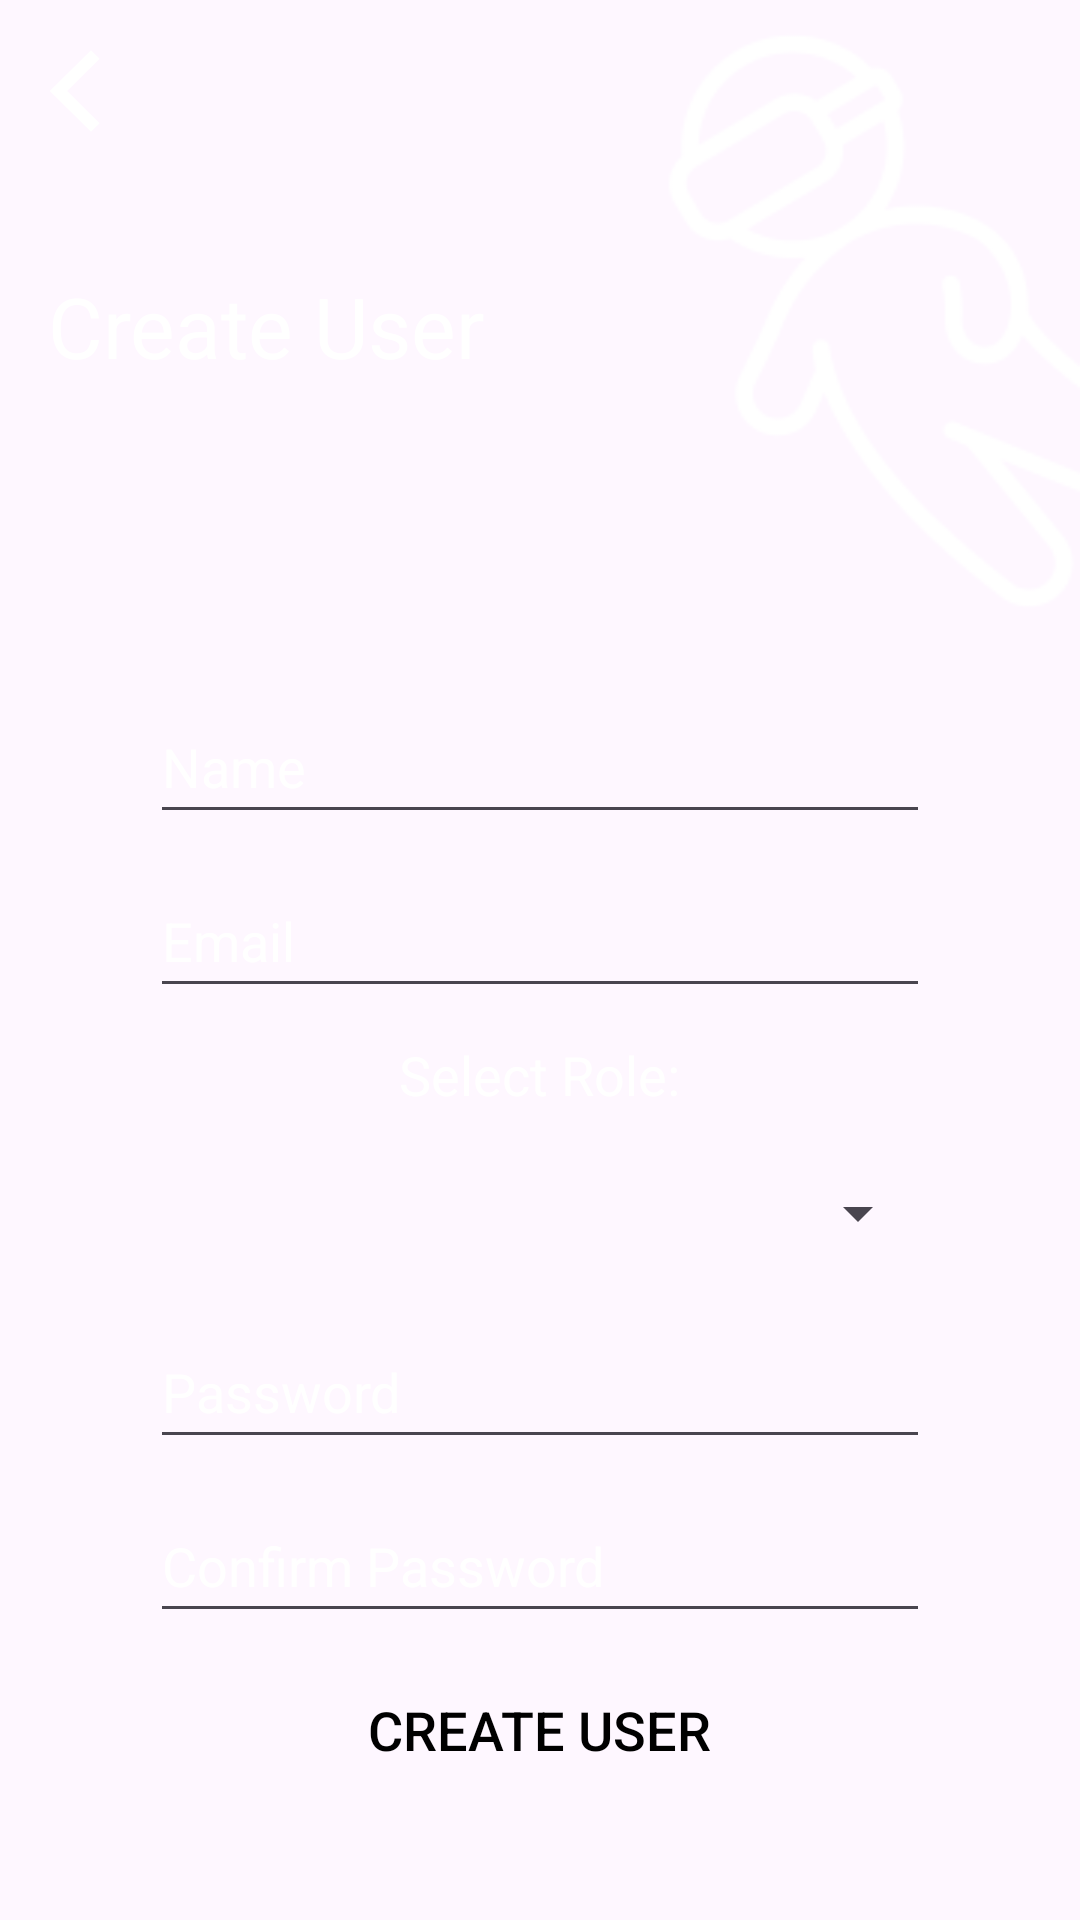

Write the Android layout XML for this screen, with the resource values it uses.
<!-- AndroidManifest.xml: application theme Theme.SpaceApp -->
<!-- res/layout/activity_create_user.xml -->
<?xml version="1.0" encoding="utf-8"?>
<RelativeLayout xmlns:android="http://schemas.android.com/apk/res/android"
    xmlns:tools="http://schemas.android.com/tools"
    android:layout_width="match_parent"
    android:layout_height="match_parent"
    android:background="@drawable/space_bg">

    <androidx.appcompat.widget.AppCompatButton
        android:id="@+id/backButton"
        android:layout_width="17.26dp"
        android:layout_height="28.51dp"
        android:layout_alignParentStart="true"
        android:layout_alignParentTop="true"
        android:layout_marginStart="16dp"
        android:layout_marginTop="16dp"
        android:background="@drawable/back_btn"
        tools:ignore="SpeakableTextPresentCheck,TouchTargetSizeCheck" />

    <TextView
        android:id="@+id/createUserBanner"
        android:layout_width="wrap_content"
        android:layout_height="wrap_content"
        android:layout_alignParentStart="true"
        android:layout_alignParentTop="true"
        android:layout_marginStart="16dp"
        android:layout_marginTop="90dp"
        android:layout_marginBottom="294dp"
        android:gravity="top"
        android:text="@string/createUser_text"
        android:textColor="#FFFFFF"
        android:textSize="28sp"
        tools:ignore="RelativeOverlap" />

    <ImageView
        android:id="@+id/astro"
        android:layout_width="wrap_content"
        android:layout_height="wrap_content"
        android:src="@drawable/astro_somewhat"
        android:layout_alignParentTop="true"
        android:layout_alignParentEnd="true"
        android:contentDescription="somewhat astro" />

    <EditText
        android:id="@+id/edtName"
        android:layout_width="match_parent"
        android:layout_height="wrap_content"
        android:layout_centerHorizontal="true"
        android:layout_marginStart="50dp"
        android:layout_marginTop="230dp"
        android:layout_marginEnd="50dp"
        android:hint="@string/name_hint"
        android:inputType="textPersonName"
        android:minHeight="48dp"
        android:textColor="#FFFFFF"
        android:textColorHint="#FFFFFF"
        android:importantForAutofill="no" />

    <EditText
        android:id="@+id/edtEmail"
        android:layout_width="match_parent"
        android:layout_height="wrap_content"
        android:layout_centerHorizontal="true"
        android:layout_below="@id/edtName"
        android:layout_marginTop="10dp"
        android:layout_marginStart="50dp"
        android:layout_marginEnd="50dp"
        android:hint="@string/email_hint"
        android:inputType="textEmailAddress"
        android:minHeight="48dp"
        android:textColor="#FFFFFF"
        android:textColorHint="#FFFFFF"
        android:importantForAutofill="no" />

    <TextView
        android:id="@+id/txtSelectRole"
        android:layout_width="wrap_content"
        android:layout_height="wrap_content"
        android:layout_below="@id/edtEmail"
        android:layout_centerHorizontal="true"
        android:layout_marginTop="10dp"
        android:text="@string/select_role_text"
        android:textColor="#FFFFFF"
        android:textSize="18sp" />

    <Spinner
        android:id="@+id/spnRole"
        android:layout_width="match_parent"
        android:layout_height="wrap_content"
        android:layout_below="@+id/txtSelectRole"
        android:layout_centerHorizontal="true"
        android:layout_marginStart="50dp"
        android:layout_marginTop="10dp"
        android:layout_marginEnd="50dp"
        android:gravity="center"
        android:minHeight="48dp"
        android:textColor="#FFFFFF"
        tools:ignore="SpeakableTextPresentCheck" />

    <EditText
        android:id="@+id/edtPassword"
        android:layout_width="match_parent"
        android:layout_height="wrap_content"
        android:layout_below="@+id/spnRole"
        android:layout_centerHorizontal="true"
        android:layout_marginTop="10dp"
        android:layout_marginStart="50dp"
        android:layout_marginEnd="50dp"
        android:hint="@string/password_hint"
        android:inputType="textPassword"
        android:minHeight="48dp"
        android:textColor="#FFFFFF"
        android:textColorHint="#FFFFFF"
        android:importantForAutofill="no" />

    <EditText
        android:id="@+id/edtConfirmPassword"
        android:layout_width="match_parent"
        android:layout_height="wrap_content"
        android:layout_below="@+id/edtPassword"
        android:layout_centerHorizontal="true"
        android:layout_marginTop="10dp"
        android:layout_marginStart="50dp"
        android:layout_marginEnd="50dp"
        android:hint="@string/confirm_password_hint"
        android:inputType="textPassword"
        android:minHeight="48dp"
        android:textColor="#FFFFFF"
        android:textColorHint="#FFFFFF"
        android:importantForAutofill="no" />

    <androidx.appcompat.widget.AppCompatButton
        android:id="@+id/btnCreateUser"
        android:layout_width="263dp"
        android:layout_height="43dp"
        android:layout_below="@+id/edtConfirmPassword"
        android:layout_centerHorizontal="true"
        android:layout_marginTop="10dp"
        android:layout_marginBottom="10dp"
        android:background="@drawable/btn_bg"
        android:padding="10dp"
        android:text="@string/create_user_text"
        android:textColor="@color/black"
        android:textSize="18sp"
        tools:ignore="TouchTargetSizeCheck,DuplicateSpeakableTextCheck" />

</RelativeLayout>
<!-- resources referenced by this layout -->
<resources>
  <color name="black">#FF000000</color>
  <!-- drawable astro_somewhat: png bitmap (drawable, 4193 bytes) -->
  <!-- drawable back_btn: png bitmap (drawable, 200 bytes) -->
  <string name="confirm_password_hint">Confirm Password</string>
  <string name="createUser_text">Create User</string>
  <string name="create_user_text">Create User</string>
  <string name="email_hint">Email</string>
  <string name="name_hint">Name</string>
  <string name="password_hint">Password</string>
  <string name="select_role_text">Select Role:</string>
  <style name="Theme.SpaceApp" parent="Base.Theme.SpaceApp" />
  <style name="Base.Theme.SpaceApp" parent="Theme.Material3.DayNight.NoActionBar">
          
          
      </style>
</resources>
